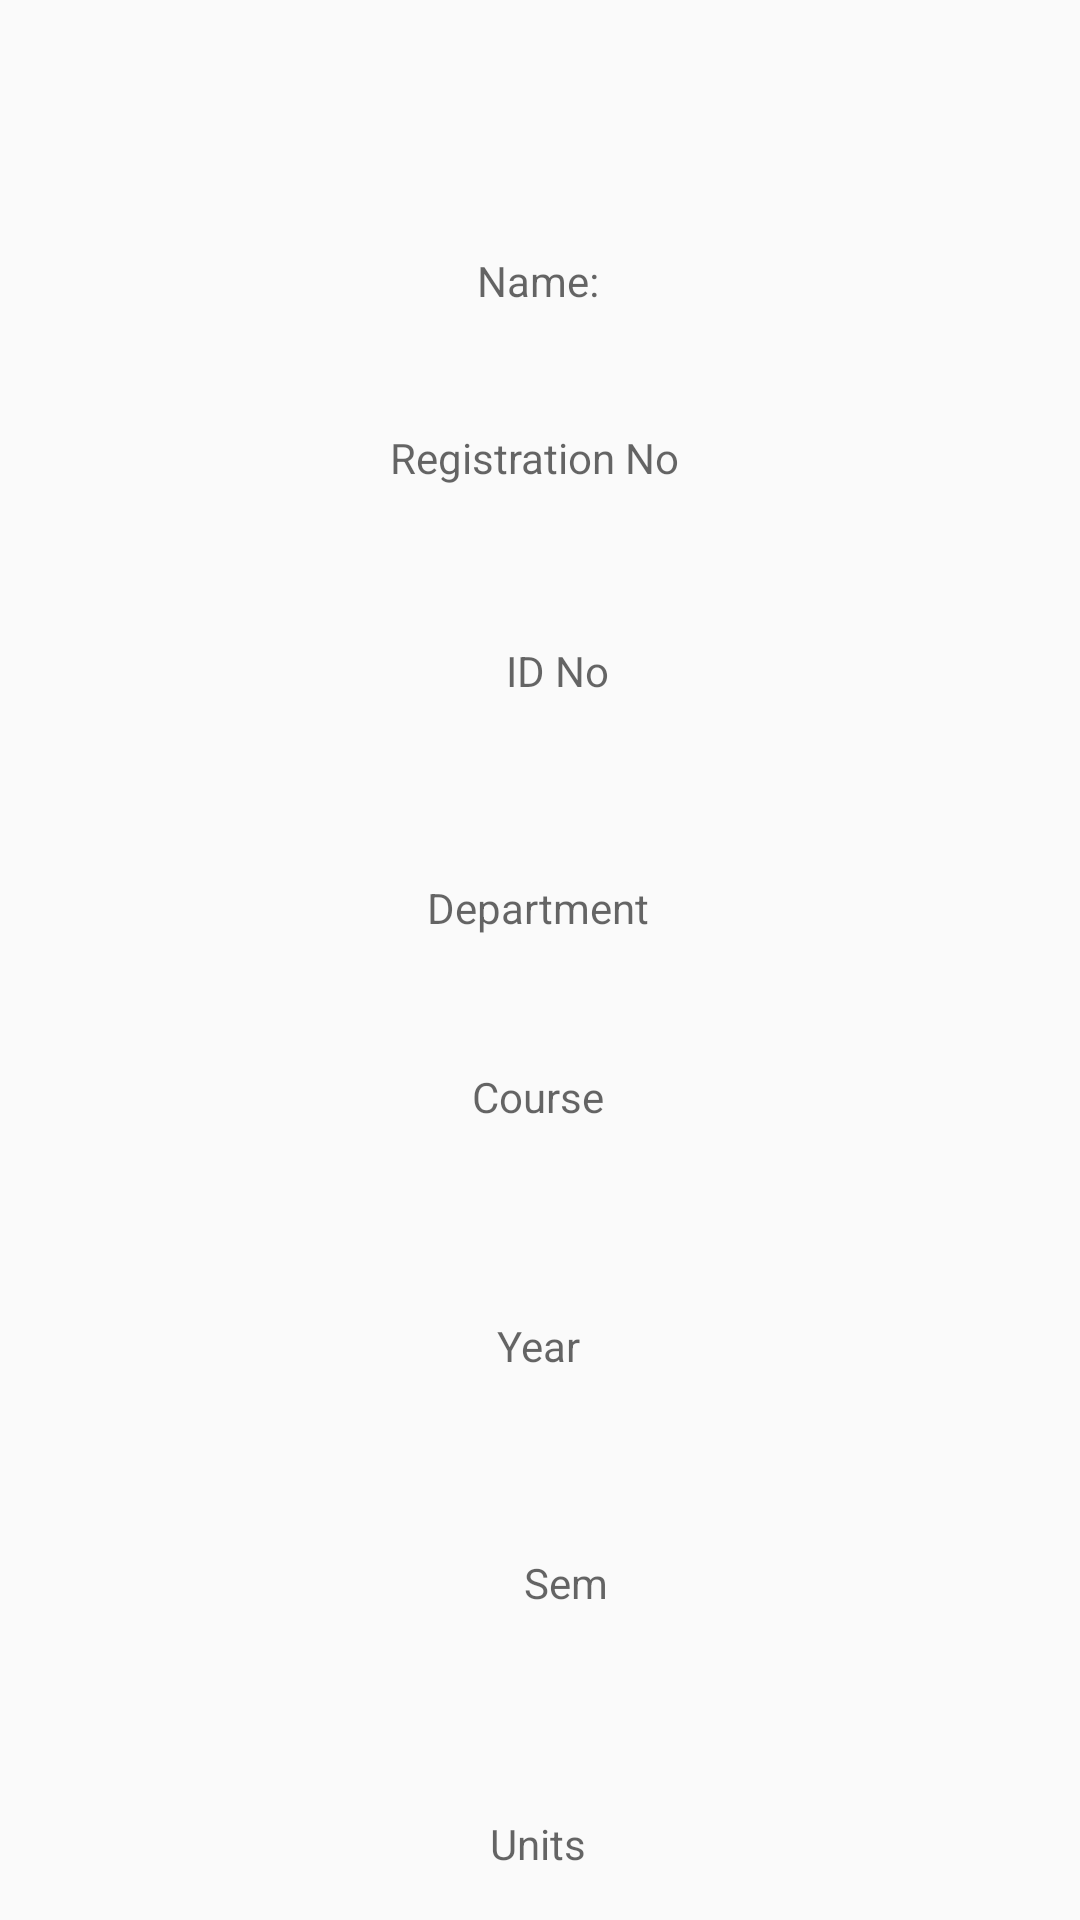

Here is an Android app screen rendered from its layout file. Give the layout XML and the strings, colors and styles it references.
<!-- AndroidManifest.xml: application theme Theme.Assignment3211 -->
<!-- res/layout/fragment_summary.xml -->
<?xml version="1.0" encoding="utf-8"?>
<androidx.constraintlayout.widget.ConstraintLayout xmlns:android="http://schemas.android.com/apk/res/android"
    xmlns:app="http://schemas.android.com/apk/res-auto"
    xmlns:tools="http://schemas.android.com/tools"
    android:layout_width="match_parent"
    android:layout_height="match_parent"
    tools:context=".SummaryFragment">


    <TextView
        android:id="@+id/tvName"
        android:layout_width="wrap_content"
        android:layout_height="wrap_content"
        android:layout_marginTop="84dp"
        android:hint="Name:"
        app:layout_constraintEnd_toEndOf="parent"
        app:layout_constraintHorizontal_bias="0.498"
        app:layout_constraintStart_toStartOf="parent"
        app:layout_constraintTop_toTopOf="parent" />

    <TextView
        android:id="@+id/tvRegno"
        android:layout_width="wrap_content"
        android:layout_height="wrap_content"
        android:layout_marginTop="40dp"
        android:hint="Registration No "
        app:layout_constraintEnd_toEndOf="parent"
        app:layout_constraintStart_toStartOf="parent"
        app:layout_constraintTop_toBottomOf="@+id/tvName" />

    <TextView
        android:id="@+id/tvIdNo"
        android:layout_width="wrap_content"
        android:layout_height="wrap_content"
        android:layout_marginTop="52dp"
        android:hint="ID No"
        app:layout_constraintEnd_toEndOf="parent"
        app:layout_constraintHorizontal_bias="0.518"
        app:layout_constraintStart_toStartOf="parent"
        app:layout_constraintTop_toBottomOf="@+id/tvRegno" />

        <TextView
        android:id="@+id/tvDepartment"
        android:layout_width="wrap_content"
        android:layout_height="wrap_content"
        android:layout_marginTop="60dp"
        android:hint="Department"
        app:layout_constraintEnd_toEndOf="parent"
        app:layout_constraintHorizontal_bias="0.498"
        app:layout_constraintStart_toStartOf="parent"
        app:layout_constraintTop_toBottomOf="@+id/tvIdNo" />

    <TextView
        android:id="@+id/tvCourse"
        android:layout_width="wrap_content"
        android:layout_height="wrap_content"
        android:layout_marginTop="44dp"
        android:hint="Course"
        app:layout_constraintEnd_toEndOf="parent"
        app:layout_constraintHorizontal_bias="0.498"
        app:layout_constraintStart_toStartOf="parent"
        app:layout_constraintTop_toBottomOf="@+id/tvDepartment" />

    <TextView
        android:id="@+id/tvYear"
        android:layout_width="wrap_content"
        android:layout_height="wrap_content"
        android:layout_marginTop="64dp"
        android:hint="Year"
        app:layout_constraintEnd_toEndOf="parent"
        app:layout_constraintHorizontal_bias="0.498"
        app:layout_constraintStart_toStartOf="parent"
        app:layout_constraintTop_toBottomOf="@+id/tvCourse" />

    <TextView
        android:id="@+id/tvSemester"
        android:layout_width="wrap_content"
        android:layout_height="wrap_content"
        android:layout_marginTop="60dp"
        android:hint="Sem"
        app:layout_constraintEnd_toEndOf="parent"
        app:layout_constraintHorizontal_bias="0.526"
        app:layout_constraintStart_toStartOf="parent"
        app:layout_constraintTop_toBottomOf="@+id/tvYear" />

    <TextView
        android:id="@+id/tvUnits"
        android:layout_width="wrap_content"
        android:layout_height="wrap_content"
        android:layout_marginTop="68dp"
        android:hint="Units"
        app:layout_constraintEnd_toEndOf="parent"
        app:layout_constraintHorizontal_bias="0.498"
        app:layout_constraintStart_toStartOf="parent"
        app:layout_constraintTop_toBottomOf="@+id/tvSemester" />

</androidx.constraintlayout.widget.ConstraintLayout>
<!-- resources referenced by this layout -->
<resources>
  <style name="Theme.Assignment3211" parent="Theme.AppCompat.Light.NoActionBar">
          
          <item name="colorPrimary">@color/purple_500</item>
          <item name="colorPrimaryVariant">@color/purple_700</item>
          <item name="colorOnPrimary">@color/white</item>
          
          <item name="colorSecondary">@color/teal_200</item>
          <item name="colorSecondaryVariant">@color/teal_700</item>
          <item name="colorOnSecondary">@color/black</item>
          
          <item name="android:statusBarColor">?attr/colorPrimaryVariant</item>
          
      </style>
  <!-- not gathered from this repository: default colours our renderer supplied (Android Studio template values) -->
  <color name="purple_500">#FF6200EE</color>
  <color name="purple_700">#FF3700B3</color>
  <color name="teal_200">#FF03DAC5</color>
  <color name="teal_700">#FF018786</color>
  <color name="black">#FF000000</color>
  <color name="white">#FFFFFFFF</color>
</resources>
